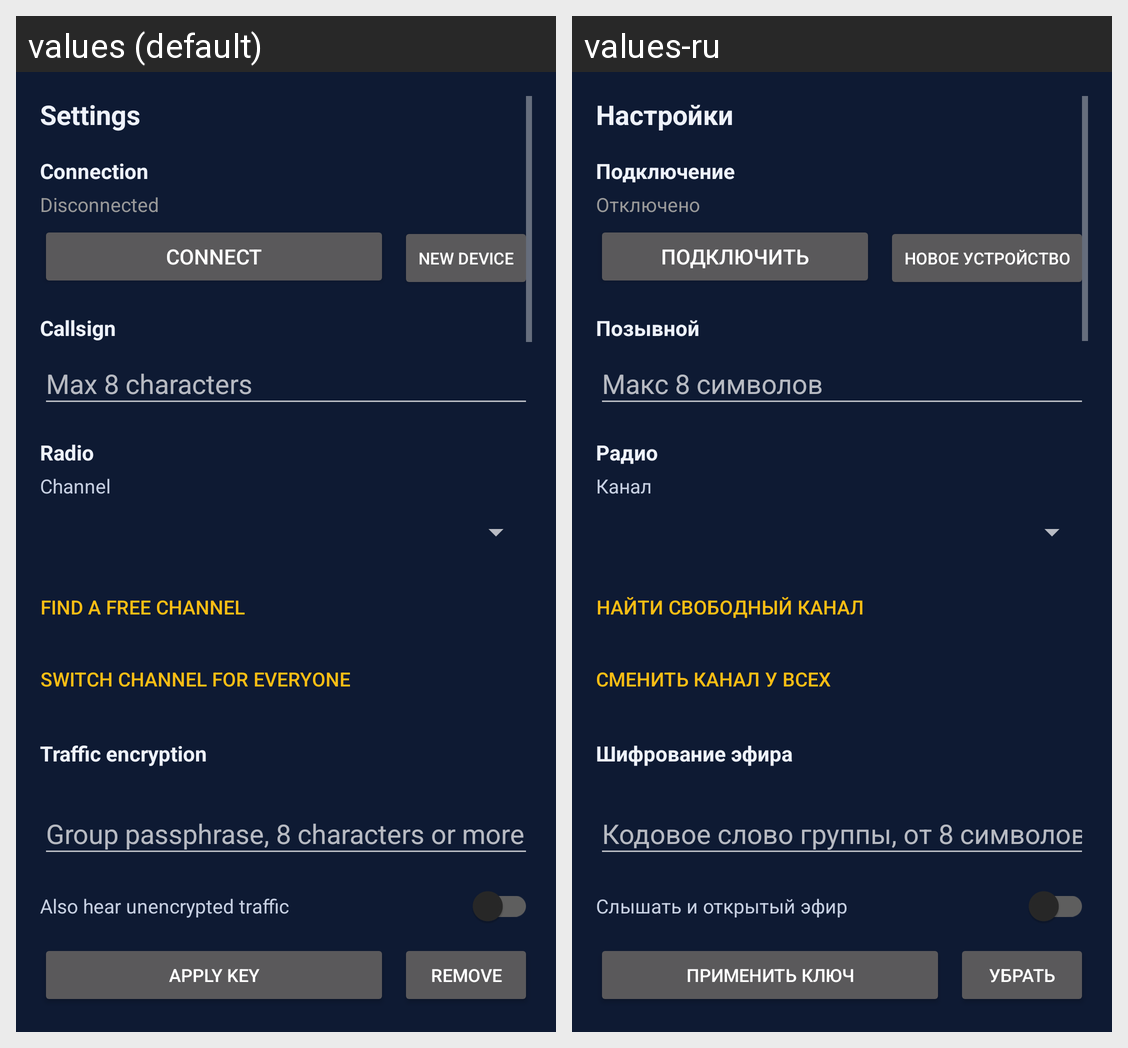

Translations of the strings shown on this Android screen, per locale in the grid:
Android screen res/layout/fragment_settings.xml rendered under 2 locales, left to right: values (default), values-ru. Device: Nexus 5 (rendered at 1080×1920; each locale shown at half size, 540×960, under a caption strip naming it); theme Theme.MeshTRX.
Strings drawn on this screen, with the default value and each locale's value (text and hints the layout hard-codes, and strings that could not be matched under every locale, appear in the picture but are not listed):

settings_title
  values: Settings
  values-ru: Настройки

connection
  values: Connection
  values-ru: Подключение

disconnected
  values: Disconnected
  values-ru: Отключено

connect
  values: Connect
  values-ru: Подключить

new_device
  values: New device
  values-ru: Новое устройство

callsign
  values: Callsign
  values-ru: Позывной

callsign_hint
  values: Max 8 characters
  values-ru: Макс 8 символов

radio
  values: Radio
  values-ru: Радио

channel_label
  values: Channel
  values-ru: Канал

scan_channels
  values: Find a free channel
  values-ru: Найти свободный канал

channel_all
  values: Switch channel for everyone
  values-ru: Сменить канал у всех

encryption
  values: Traffic encryption
  values-ru: Шифрование эфира

passphrase_hint
  values: Group passphrase, 8 characters or more
  values-ru: Кодовое слово группы, от 8 символов

hear_plain
  values: Also hear unencrypted traffic
  values-ru: Слышать и открытый эфир

key_apply
  values: Apply key
  values-ru: Применить ключ

key_clear
  values: Remove
  values-ru: Убрать
